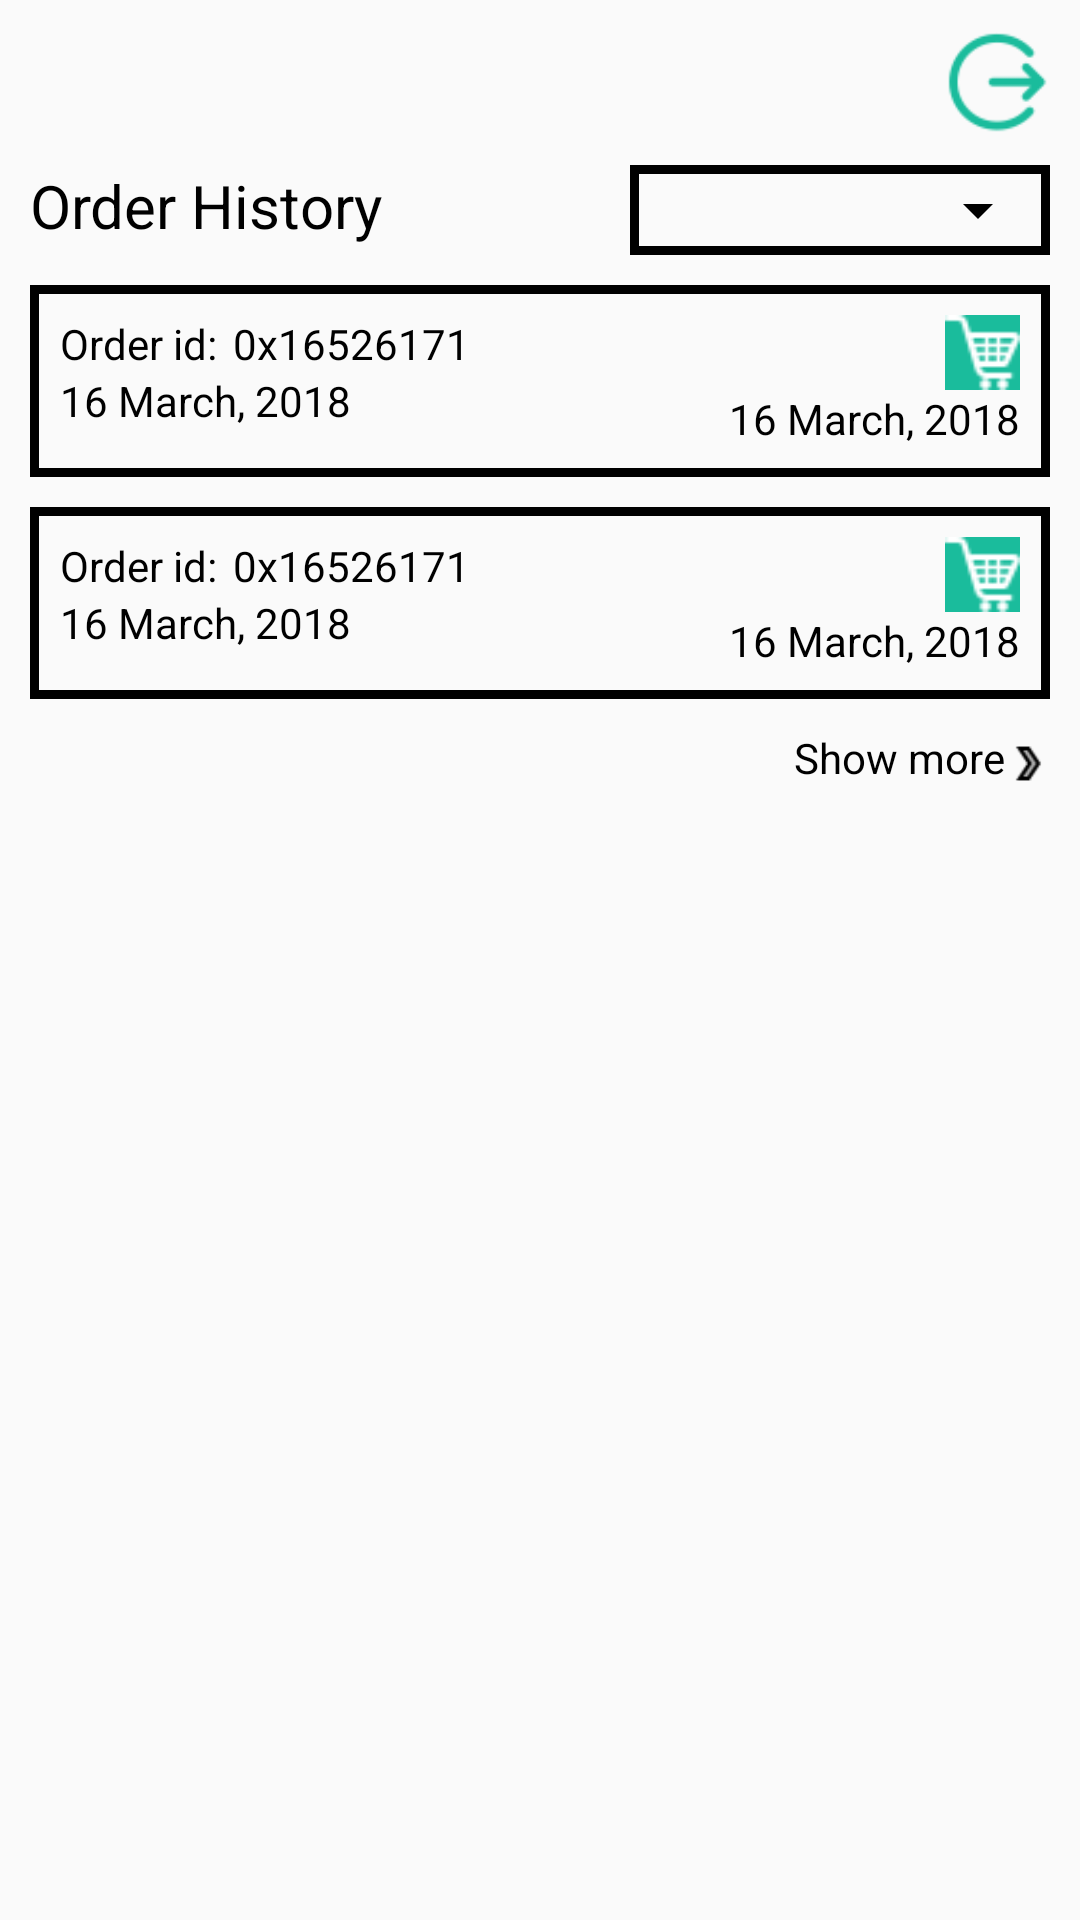

Android layout source for this screen:
<!-- AndroidManifest.xml: application theme AppTheme -->
<!-- res/layout/activity_order_history.xml -->
<?xml version="1.0" encoding="utf-8"?>
<android.support.constraint.ConstraintLayout xmlns:android="http://schemas.android.com/apk/res/android"
    xmlns:app="http://schemas.android.com/apk/res-auto"
    xmlns:tools="http://schemas.android.com/tools"
    android:layout_width="match_parent"
    android:layout_height="match_parent"
    tools:context=".OrderHistoryActivity">



    <LinearLayout
        android:layout_margin="10dp"
        android:orientation="vertical"
        android:layout_width="match_parent"
        android:layout_height="match_parent">

        <RelativeLayout
            android:orientation="horizontal"
            android:layout_width="match_parent"
            android:layout_height="35dp">

            <ImageView
                android:src="@drawable/propicmale"
                android:id="@+id/img_profilepicmyprofile"
                android:layout_width="35dp"
                android:layout_height="35dp" />

            <ImageView
                android:layout_alignParentRight="true"
                android:src="@drawable/logout"
                android:id="@+id/img_logoutmyprofile"
                android:layout_width="35dp"
                android:layout_height="35dp" />
        </RelativeLayout>
    <RelativeLayout
        android:layout_marginTop="10dp"
        android:layout_width="match_parent"
        android:layout_height="wrap_content">

        <TextView
            android:textColor="@color/black"
            android:textSize="20sp"
            android:text="Order History"
            android:layout_width="wrap_content"
            android:layout_height="wrap_content" />

        <LinearLayout
            android:background="@drawable/border_squer"
            android:layout_alignParentRight="true"
            android:layout_width="140dp"
            android:layout_height="30dp">
        <Spinner
            android:layout_gravity="center"
            android:id="@+id/spinnercomplete"
            android:backgroundTint="@color/black"
            android:layout_width="match_parent"
            android:layout_height="wrap_content">

        </Spinner>
        </LinearLayout>
    </RelativeLayout>

     <LinearLayout
         android:id="@+id/ll1order"
         android:padding="10dp"
         android:layout_marginTop="10dp"
         android:background="@drawable/border_squer"
         android:orientation="vertical"
         android:layout_width="match_parent"
         android:layout_height="wrap_content">

         <LinearLayout
             android:weightSum="10"
             android:orientation="horizontal"
             android:layout_width="match_parent"
             android:layout_height="wrap_content">

             <LinearLayout
                 android:layout_weight="9"
                 android:orientation="vertical"
                 android:layout_width="wrap_content"
                 android:layout_height="wrap_content">

                 <LinearLayout
                     android:orientation="horizontal"
             android:layout_width="wrap_content"
             android:layout_height="wrap_content">
             <TextView
                 android:textColor="@color/black"
                 android:text="Order id: "
                 android:layout_width="wrap_content"
                 android:layout_height="wrap_content" />

             <TextView
                 android:layout_marginLeft="2dp"
                 android:textColor="@color/black"
                 android:text="0x16526171"
                 android:layout_width="wrap_content"
                 android:layout_height="wrap_content" />

         </LinearLayout>

         <LinearLayout
             android:orientation="horizontal"
             android:layout_width="wrap_content"
             android:layout_height="wrap_content">
             <TextView
                 android:textColor="@color/black"
                 android:text="16 March, 2018"
                 android:layout_width="wrap_content"
                 android:layout_height="wrap_content" />

         </LinearLayout>

     </LinearLayout>

             <LinearLayout
                 android:layout_weight="1"
                 android:layout_gravity="end"
                 android:orientation="vertical"
                 android:layout_width="wrap_content"
                 android:layout_height="wrap_content">

                 <LinearLayout
                     android:layout_gravity="end"
                     android:orientation="horizontal"
                     android:layout_width="wrap_content"
                     android:layout_height="wrap_content">

                     <ImageView
                         android:src="@drawable/cartback"
                         android:gravity="end"
                         android:layout_width="25dp"
                         android:layout_height="25dp" />
                 </LinearLayout>

                 <LinearLayout
                     android:layout_gravity="end"
                     android:orientation="horizontal"
                     android:layout_width="wrap_content"
                     android:layout_height="wrap_content">
                     <TextView
                         android:textColor="@color/black"
                         android:text="16 March, 2018"
                         android:layout_width="wrap_content"
                         android:layout_height="wrap_content" />

                 </LinearLayout>

             </LinearLayout>

         </LinearLayout>


     </LinearLayout>

        <LinearLayout
            android:id="@+id/ll2order"
            android:padding="10dp"
            android:layout_marginTop="10dp"
            android:background="@drawable/border_squer"
            android:orientation="vertical"
            android:layout_width="match_parent"
            android:layout_height="wrap_content">

            <LinearLayout
                android:weightSum="10"
                android:orientation="horizontal"
                android:layout_width="match_parent"
                android:layout_height="wrap_content">

                <LinearLayout
                    android:layout_weight="9"
                    android:orientation="vertical"
                    android:layout_width="wrap_content"
                    android:layout_height="wrap_content">

                    <LinearLayout
                        android:orientation="horizontal"
                        android:layout_width="wrap_content"
                        android:layout_height="wrap_content">
                        <TextView
                            android:textColor="@color/black"
                            android:text="Order id: "
                            android:layout_width="wrap_content"
                            android:layout_height="wrap_content" />

                        <TextView
                            android:layout_marginLeft="2dp"
                            android:textColor="@color/black"
                            android:text="0x16526171"
                            android:layout_width="wrap_content"
                            android:layout_height="wrap_content" />

                    </LinearLayout>

                    <LinearLayout
                        android:orientation="horizontal"
                        android:layout_width="wrap_content"
                        android:layout_height="wrap_content">
                        <TextView
                            android:textColor="@color/black"
                            android:text="16 March, 2018"
                            android:layout_width="wrap_content"
                            android:layout_height="wrap_content" />

                    </LinearLayout>

                </LinearLayout>

                <LinearLayout
                    android:layout_weight="1"
                    android:layout_gravity="end"
                    android:orientation="vertical"
                    android:layout_width="wrap_content"
                    android:layout_height="wrap_content">

                    <LinearLayout
                        android:layout_gravity="end"
                        android:orientation="horizontal"
                        android:layout_width="wrap_content"
                        android:layout_height="wrap_content">

                        <ImageView
                            android:src="@drawable/cartback"
                            android:gravity="end"
                            android:layout_width="25dp"
                            android:layout_height="25dp" />
                    </LinearLayout>

                    <LinearLayout
                        android:layout_gravity="end"
                        android:orientation="horizontal"
                        android:layout_width="wrap_content"
                        android:layout_height="wrap_content">
                        <TextView
                            android:textColor="@color/black"
                            android:text="16 March, 2018"
                            android:layout_width="wrap_content"
                            android:layout_height="wrap_content" />

                    </LinearLayout>

                </LinearLayout>

            </LinearLayout>


        </LinearLayout>

        <LinearLayout
            android:layout_gravity="end"
            android:orientation="horizontal"
            android:layout_marginTop="10dp"
            android:layout_width="wrap_content"
            android:layout_height="wrap_content">

            <TextView
                android:textColor="@color/black"
                android:text="Show more"
                android:layout_width="wrap_content"
                android:layout_height="wrap_content" />

            <ImageView
                android:layout_gravity="center"
                android:src="@drawable/rightaar"
                android:layout_width="15dp"
                android:layout_height="23dp" />
        </LinearLayout>
    </LinearLayout>
</android.support.constraint.ConstraintLayout>
<!-- resources referenced by this layout -->
<resources>
  <color name="black">#000</color>
  <!-- drawable border_squer (drawable) -->
  <?xml version="1.0" encoding="UTF-8"?>
  <shape xmlns:android="http://schemas.android.com/apk/res/android" android:shape="rectangle">
      <corners
          android:radius="0dp"
          android:topLeftRadius="0dp"
          android:topRightRadius="0dp"
          android:bottomLeftRadius="0dp"
          android:bottomRightRadius="0dp"
  
          />
  
  
      <stroke
          android:width="3dp"
          android:color="@color/black"/>
  
  </shape>
  <!-- drawable cartback: png bitmap (drawable, 875 bytes) -->
  <!-- drawable logout: png bitmap (drawable, 1407 bytes) -->
  <!-- drawable rightaar: png bitmap (drawable, 315 bytes) -->
  <style name="AppTheme" parent="@style/Theme.AppCompat.Light.NoActionBar">
          
          <item name="colorPrimary">@color/colorPrimary</item>
          <item name="colorPrimaryDark">@color/colorPrimaryDark</item>
          <item name="colorAccent">@color/colorAccent</item>
      </style>
  <color name="colorPrimary">#3F51B5</color>
  <color name="colorPrimaryDark">#303F9F</color>
  <color name="colorAccent">#FF4081</color>
</resources>
